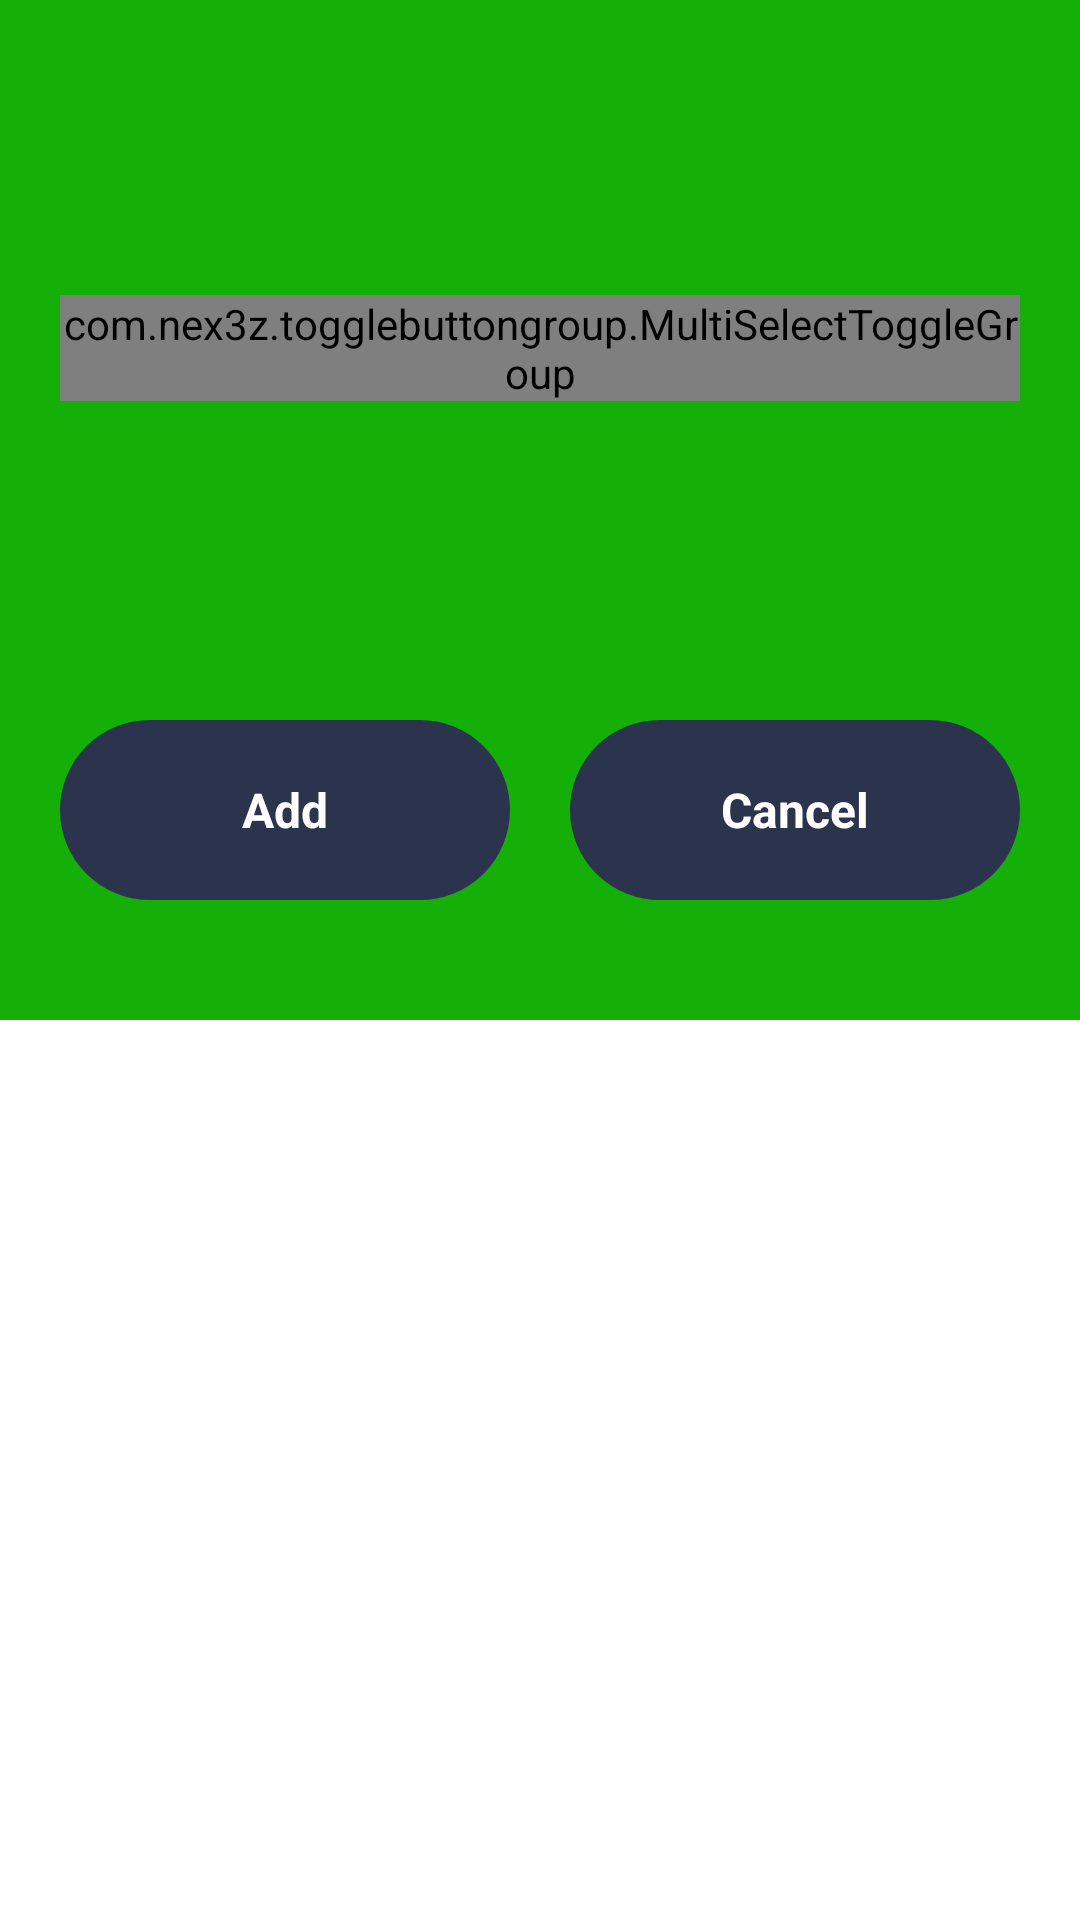

Reconstruct the res/layout file that produces this screen, plus the resources it refers to.
<!-- AndroidManifest.xml: application theme Theme.LaundryCustomer -->
<!-- res/layout/dialog_introduction.xml -->
<?xml version="1.0" encoding="utf-8"?>
<LinearLayout xmlns:android="http://schemas.android.com/apk/res/android"
    xmlns:app="http://schemas.android.com/apk/res-auto"
    xmlns:tools="http://schemas.android.com/tools"
    android:layout_width="match_parent"
    android:layout_height="wrap_content"
    android:orientation="vertical"
    android:gravity="center_horizontal">

    <LinearLayout
        android:layout_width="match_parent"
        android:layout_height="340dp"
        android:background="@color/color_green"
        android:orientation="vertical">
        <LinearLayout
            android:id="@+id/lay_instructions"
            android:layout_width="match_parent"
            android:layout_height="200dp"
            android:orientation="horizontal"
            android:gravity="center"
            android:paddingLeft="20dp"
            android:paddingRight="20dp">
            <com.nex3z.togglebuttongroup.MultiSelectToggleGroup
                android:id="@+id/group_instructions"
                android:layout_width="match_parent"
                android:layout_height="wrap_content"
                android:layout_marginTop="16dp"
                app:tbgFlow="true"
                app:tbgChildSpacing="auto"
                app:tbgRowSpacing="8dp">
            </com.nex3z.togglebuttongroup.MultiSelectToggleGroup>
            
        </LinearLayout>

        <LinearLayout
            android:layout_width="match_parent"
            android:layout_height="0dp"
            android:layout_weight="1"
            android:padding="20dp"
            android:orientation="horizontal"
            android:gravity="center_vertical">
            <LinearLayout
                android:id="@+id/lay_add"
                android:layout_width="0dp"
                android:layout_weight="1"
                android:layout_height="60dp"
                android:orientation="horizontal"
                android:gravity="center"
                android:layout_marginEnd="10dp"
                android:background="@drawable/btn_secondary">
                <TextView
                    android:layout_width="wrap_content"
                    android:layout_height="wrap_content"
                    android:text="@string/add"
                    android:textColor="@color/white"
                    android:textStyle="bold"
                    android:textSize="16sp">
                </TextView>
            </LinearLayout>
            <LinearLayout
                android:id="@+id/lay_cancel"
                android:layout_width="0dp"
                android:layout_weight="1"
                android:layout_height="60dp"
                android:orientation="horizontal"
                android:gravity="center"
                android:layout_marginStart="10dp"
                android:background="@drawable/btn_secondary">
                <TextView
                    android:layout_width="wrap_content"
                    android:layout_height="wrap_content"
                    android:text="@string/cancel"
                    android:textColor="@color/white"
                    android:textStyle="bold"
                    android:textSize="16sp">
                </TextView>
            </LinearLayout>

        </LinearLayout>
        
    </LinearLayout>

</LinearLayout>
<!-- resources referenced by this layout -->
<resources>
  <color name="color_green">#14AF07</color>
  <color name="white">#FFFFFFFF</color>
  <!-- drawable btn_secondary (drawable) -->
  <?xml version="1.0" encoding="utf-8"?>
  <shape
      xmlns:android="http://schemas.android.com/apk/res/android"
      android:shape="rectangle"
      >
      <corners android:radius="30dp">
  
      </corners>
      <solid android:color="@color/color_dark_blue" />
      <stroke
          android:width="1dp"
          android:color="@color/color_dark_blue" />
  </shape>
  <string name="add">Add</string>
  <string name="cancel">Cancel</string>
  <style name="Theme.LaundryCustomer" parent="Theme.MaterialComponents.DayNight.NoActionBar">
          
          <item name="colorPrimary">@color/color_primary</item>
          <item name="colorPrimaryVariant">@color/color_primary</item>
          <item name="colorOnPrimary">@color/white</item>
          
          <item name="colorSecondary">@color/color_secondary</item>
          <item name="colorSecondaryVariant">@color/color_secondary</item>
          <item name="colorOnSecondary">@color/black</item>
          
          <item name="android:statusBarColor">?attr/colorPrimaryVariant</item>
          
      </style>
  <color name="color_dark_blue">#2C344D</color>
  <color name="color_primary">#FFCC46</color>
  <color name="color_secondary">#003049</color>
  <color name="black">#FF000000</color>
</resources>
